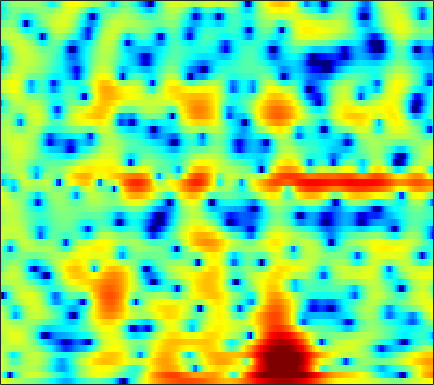

The data file committed next to this chart (first rows):
4.1122, 3.7578, 3.2899, 2.8403, 2.5229, 2.1306, 1.7809, 1.5479, 1.2742, 1.0324, 0.80406, 0.65052, 0.45236, 0.22873, 0.034646, -0.25808, -0.59546, -0.88158, -1.3091, -1.7955, -2.3478, -2.8037, -3.4654, -4.1978
1.098, -1.042, -4.985, -11.79, -22.08, -11.61, -5.891, -3.417, -1.184, 0.3408, 1.414, 2.001, 2.557, 2.901, 3.04, 3.088, 2.993, 2.833, 2.514, 2.082, 1.54, 1.064, 0.3447, -0.4682
3.281, 2.565, 1.727, 1.082, 0.7607, 0.5566, 0.5676, 0.6773, 0.9, 1.161, 1.41, 1.567, 1.713, 1.768, 1.739, 1.596, 1.325, 1.034, 0.5243, -0.1316, -0.944, -1.668, -2.773, -4.025
4.061, 3.02, 1.554, 0.0762, -0.9418, -1.955, -2.326, -2.138, -1.436, -0.5154, 0.3923, 0.9903, 1.635, 2.087, 2.296, 2.401, 2.315, 2.131, 1.726, 1.148, 0.3784, -0.3379, -1.468, -2.794
3.427, 2.264, 0.4464, -1.692, -3.417, -5.332, -5.617, -4.641, -2.818, -1.134, 0.2009, 0.9792, 1.753, 2.26, 2.485, 2.597, 2.516, 2.34, 1.973, 1.472, 0.8528, 0.3244, -0.4515, -1.265
2.621, 2.443, 2.2, 1.962, 1.811, 1.672, 1.629, 1.657, 1.747, 1.857, 1.933, 1.942, 1.869, 1.687, 1.478, 1.095, 0.5842, 0.1168, -0.5964, -1.393, -2.266, -2.968, -3.976, -5.072
0.6413, 1.414, 2.214, 2.789, 3.1, 3.374, 3.508, 3.53, 3.455, 3.264, 2.95, 2.625, 2.056, 1.316, 0.6495, -0.387, -1.584, -2.579, -3.976, -5.351, -6.587, -7.355, -8.181, -8.905
1.016, 1.835, 2.682, 3.292, 3.619, 3.897, 4.008, 3.988, 3.824, 3.508, 3.027, 2.552, 1.736, 0.6693, -0.3194, -1.941, -4.007, -5.98, -9.503, -15.05, -28.53, -24.7, -15.95, -12.45
2.592, 2.761, 2.93, 3.025, 3.05, 3.033, 2.964, 2.879, 2.711, 2.465, 2.119, 1.793, 1.251, 0.5675, -0.06444, -1.061, -2.205, -3.15, -4.446, -5.63, -6.468, -6.782, -6.836, -6.63
3.057, 2.744, 2.268, 1.732, 1.32, 0.8232, 0.4729, 0.3442, 0.3619, 0.5431, 0.7784, 0.9388, 1.085, 1.12, 1.052, 0.8431, 0.5282, 0.2447, -0.1725, -0.6318, -1.116, -1.468, -1.904, -2.323
3.015, 2.197, 0.8422, -0.9032, -2.564, -5.343, -8.285, -8.951, -6.693, -3.808, -1.528, -0.235, 1.025, 1.885, 2.317, 2.639, 2.723, 2.665, 2.457, 2.118, 1.665, 1.267, 0.6658, -0.00712
1.793, 0.9953, -0.1925, -1.546, -2.692, -4.348, -5.662, -5.774, -4.465, -2.506, -0.6891, 0.4541, 1.641, 2.455, 2.873, 3.196, 3.242, 3.107, 2.731, 2.18, 1.478, 0.8554, -0.06759, -1.043
-1.974, -2.542, -2.72, -2.373, -1.935, -1.267, -0.5812, -0.06877, 0.6596, 1.448, 2.187, 2.654, 3.148, 3.462, 3.552, 3.486, 3.21, 2.843, 2.112, 1.097, -0.2317, -1.471, -3.454, -5.825
-13.8, -22.92, -10.56, -5.383, -3.082, -0.9696, 0.5437, 1.407, 2.278, 2.907, 3.361, 3.581, 3.736, 3.737, 3.608, 3.257, 2.736, 2.238, 1.4, 0.2914, -1.095, -2.343, -4.369, -6.983
-1.416, -1.616, -1.412, -0.7468, -0.11, 0.7085, 1.394, 1.824, 2.267, 2.495, 2.545, 2.491, 2.269, 1.916, 1.584, 1.032, 0.3593, -0.1905, -0.9381, -1.689, -2.4, -2.889, -3.425, -3.737
1.403, 1.437, 1.587, 1.782, 1.95, 2.164, 2.292, 2.293, 2.171, 1.919, 1.493, 1.061, 0.3597, -0.4946, -1.178, -2.123, -3.144, -3.967, -5.076, -6.058, -6.756, -6.893, -6.42, -5.315
0.9031, 1.359, 1.959, 2.435, 2.671, 2.829, 2.808, 2.631, 2.145, 1.419, 0.4084, -0.5472, -2.017, -3.701, -5.009, -6.552, -7.718, -8.569, -10.07, -12.66, -18.26, -33.42, -16.46, -9.303
-2.48, -0.8945, 0.5685, 1.546, 2.017, 2.318, 2.314, 2.133, 1.575, 0.6071, -0.8096, -2.263, -4.837, -8.772, -13.54, -27.39, -17.54, -13.04, -10.21, -8.871, -7.909, -7.127, -5.676, -3.664
-2.132, -1.321, -0.4834, 0.09184, 0.4023, 0.6797, 0.7454, 0.6815, 0.4474, -0.06929, -0.8526, -1.644, -2.952, -4.328, -5.358, -6.235, -6.155, -5.71, -4.789, -3.779, -2.842, -2.154, -1.19, -0.2665
-0.7174, -1.131, -1.614, -1.998, -2.123, -1.947, -1.493, -1.121, -0.6363, -0.2727, -0.1276, -0.1384, -0.312, -0.4837, -0.6314, -0.8017, -0.7957, -0.7196, -0.5433, -0.2557, 0.05794, 0.3033, 0.6488, 0.9324
0.02582, -1.571, -4.459, -8.616, -11.8, -9.753, -5.446, -3.113, -1.03, 0.3472, 1.204, 1.606, 1.891, 1.923, 1.899, 1.795, 1.636, 1.568, 1.507, 1.489, 1.525, 1.552, 1.504, 1.37
2.123, 0.9782, -0.8204, -2.584, -3.418, -3.007, -1.551, -0.3599, 1.009, 1.931, 2.459, 2.621, 2.597, 2.24, 1.837, 1.191, 0.4396, -0.04605, -0.4451, -0.523, -0.2926, -0.03006, 0.2347, 0.3168
3.017, 2.809, 2.477, 2.224, 2.112, 2.083, 2.225, 2.336, 2.466, 2.467, 2.264, 1.929, 1.216, 0.1658, -0.9634, -2.96, -5.729, -8.535, -12.09, -10.78, -7.255, -5.223, -3.278, -2.11
2.115, 2.371, 2.612, 2.74, 2.803, 2.816, 2.761, 2.685, 2.46, 2.119, 1.614, 1.111, 0.2036, -0.9509, -2.04, -3.841, -5.993, -7.752, -9.373, -8.936, -7.091, -5.636, -4.012, -2.789
0.9272, 1.43, 1.943, 2.257, 2.394, 2.471, 2.389, 2.27, 1.992, 1.597, 1.076, 0.6293, -0.0928, -0.9071, -1.528, -2.4, -3.141, -3.586, -3.928, -3.914, -3.614, -3.221, -2.628, -2.045
0.8264, 1.337, 1.808, 2.114, 2.215, 2.235, 2.125, 1.94, 1.625, 1.178, 0.6259, 0.1555, -0.4971, -1.211, -1.715, -2.319, -2.793, -3.004, -3.121, -3.01, -2.722, -2.421, -1.954, -1.487
2.025, 2.28, 2.473, 2.534, 2.512, 2.359, 2.139, 1.887, 1.454, 0.9091, 0.2372, -0.3893, -1.302, -2.332, -3.171, -4.165, -4.954, -5.206, -5.019, -4.4, -3.521, -2.855, -2.02, -1.254
3.558, 3.392, 3.152, 2.825, 2.589, 2.262, 1.899, 1.659, 1.228, 0.725, 0.04066, -0.6321, -1.912, -3.601, -5.357, -8.577, -13.14, -15.78, -12.09, -7.869, -5.028, -3.477, -1.945, -0.8762
4.074, 3.376, 2.476, 1.581, 0.9576, 0.376, -0.01299, -0.02111, 0.1161, 0.2452, 0.1639, -0.006444, -0.7496, -1.791, -2.957, -4.812, -6.625, -7.254, -6.27, -4.373, -2.588, -1.562, -0.4284, 0.2025
2.325, 1.08, -0.6109, -2.389, -4.302, -7.171, -8.151, -6.388, -3.108, -0.8836, 0.4724, 1.04, 1.415, 1.3, 1.118, 0.6741, 0.4444, 0.3483, 0.488, 0.7739, 1.103, 1.271, 1.265, 1.012
-5.892, -7.856, -5.999, -4.705, -4.853, -5.876, -5.93, -4.125, -1.329, 0.8079, 2.224, 2.645, 2.883, 2.552, 2.233, 1.74, 1.459, 1.517, 1.777, 2.206, 2.459, 2.517, 1.98, 0.9271
-2.368, -3.26, -2.632, -1.444, -0.5292, 0.2506, 1.078, 1.497, 2.137, 2.522, 2.521, 2.295, 1.253, -0.372, -2.393, -5.914, -9.481, -8.019, -4.17, -1.48, 0.1568, 0.7802, 1.131, 0.7758
0.5772, 0.5024, 0.5758, 0.8903, 1.178, 1.55, 1.89, 2.041, 2.113, 1.973, 1.478, 1.008, -0.1901, -1.746, -3.409, -5.647, -7.146, -6.798, -5.102, -3.323, -1.922, -1.291, -0.6293, -0.3868
-0.5615, 0.0241, 0.6798, 1.275, 1.593, 2.007, 2.219, 2.349, 2.325, 2.15, 1.789, 1.396, 0.7577, -0.01737, -0.6187, -1.32, -1.881, -2.091, -2.167, -2.055, -1.918, -1.787, -1.693, -1.591
-1.734, -0.6334, 0.5447, 1.385, 1.899, 2.375, 2.697, 2.819, 2.865, 2.754, 2.536, 2.233, 1.811, 1.264, 0.843, 0.2007, -0.4198, -0.8728, -1.441, -1.981, -2.501, -2.807, -3.231, -3.526
-0.7218, 0.1762, 1.143, 1.899, 2.356, 2.788, 3.095, 3.202, 3.256, 3.177, 2.967, 2.749, 2.321, 1.786, 1.3, 0.5316, -0.3376, -1.107, -2.232, -3.471, -4.709, -5.629, -6.548, -7.176
0.8922, 1.385, 1.96, 2.458, 2.722, 3.016, 3.167, 3.242, 3.235, 3.15, 2.955, 2.781, 2.394, 1.887, 1.377, 0.5456, -0.5656, -1.614, -3.358, -5.621, -8.584, -11.45, -15.45, -15.81
1.558, 1.88, 2.262, 2.509, 2.621, 2.67, 2.619, 2.562, 2.459, 2.37, 2.317, 2.236, 2.126, 1.886, 1.583, 0.9874, 0.07142, -0.7951, -2.345, -4.387, -6.97, -9.3, -12.01, -12.45
1.105, 1.528, 1.86, 1.908, 1.805, 1.385, 0.8245, 0.3, -0.218, -0.3658, -0.01695, 0.4136, 1.083, 1.586, 1.814, 1.821, 1.548, 1.142, 0.3614, -0.6237, -1.73, -2.521, -3.379, -3.876
0.09704, 0.7222, 1.125, 1.099, 0.7611, -0.305, -2.115, -4.351, -8.729, -11.54, -6.717, -3.421, -0.6098, 1.182, 2.067, 2.721, 2.969, 2.876, 2.518, 1.935, 1.134, 0.5045, -0.4091, -1.234
-1.313, -0.5991, 0.093, 0.4592, 0.3633, -0.1145, -1.174, -2.344, -3.921, -4.383, -2.845, -1.322, 0.5944, 2.022, 2.742, 3.374, 3.596, 3.515, 3.161, 2.488, 1.506, 0.5785, -1.04, -3.025
-4.913, -3.547, -1.884, -0.6777, -0.02859, 0.5379, 0.7458, 0.8323, 0.8893, 1.066, 1.395, 1.724, 2.22, 2.613, 2.848, 2.985, 2.896, 2.725, 2.236, 1.468, 0.4271, -0.624, -2.403, -4.782
-8.998, -5.71, -2.849, -0.8975, 0.1808, 1.132, 1.765, 2.064, 2.271, 2.354, 2.305, 2.294, 2.177, 2.059, 1.971, 1.778, 1.552, 1.317, 0.868, 0.2664, -0.521, -1.23, -2.261, -3.37
-2.628, -1.497, 0.0141, 1.283, 1.999, 2.706, 3.111, 3.192, 3.084, 2.701, 2.122, 1.565, 0.7724, 0.1046, -0.2746, -0.4982, -0.5224, -0.5817, -0.7055, -1.041, -1.637, -2.198, -3.006, -3.784
1.727, 2.287, 3.038, 3.682, 4.073, 4.406, 4.434, 4.255, 3.689, 2.681, 1.171, -0.4491, -3.163, -6.291, -7.663, -6.451, -4.413, -3.277, -2.504, -2.51, -3.206, -4.164, -6.052, -8.312
1.988, 2.603, 3.343, 3.974, 4.342, 4.611, 4.615, 4.422, 3.811, 2.76, 1.149, -0.5558, -3.545, -7.264, -8.99, -7.296, -4.771, -3.474, -2.664, -2.698, -3.521, -4.69, -7.26, -11.17
-1.254, -0.217, 1.006, 2.012, 2.591, 3.158, 3.478, 3.528, 3.354, 2.904, 2.195, 1.569, 0.6442, -0.1893, -0.6216, -0.8774, -0.8988, -0.9054, -1.009, -1.342, -1.963, -2.62, -3.621, -4.599
-5.356, -3.776, -2.016, -0.5858, 0.315, 1.285, 1.981, 2.337, 2.624, 2.697, 2.588, 2.437, 2.136, 1.806, 1.565, 1.252, 0.9415, 0.693, 0.3368, -0.09415, -0.6094, -1.05, -1.656, -2.3
-7.929, -6.356, -4.373, -2.591, -1.399, -0.09147, 0.9224, 1.518, 2.1, 2.457, 2.64, 2.67, 2.595, 2.424, 2.256, 1.971, 1.635, 1.367, 0.9712, 0.5405, 0.06713, -0.3124, -0.8525, -1.453
-11.68, -9.03, -5.945, -3.495, -2.02, -0.45, 0.7643, 1.463, 2.136, 2.574, 2.812, 2.849, 2.792, 2.607, 2.396, 2.045, 1.648, 1.343, 0.9179, 0.5051, 0.1036, -0.1843, -0.6215, -1.12
-9.981, -7.239, -4.32, -2.102, -0.8006, 0.5935, 1.621, 2.175, 2.696, 2.982, 3.045, 2.984, 2.75, 2.361, 1.974, 1.376, 0.7241, 0.2202, -0.3566, -0.7749, -0.9821, -1.042, -1.064, -1.134
-2.005, -1.306, -0.2512, 0.7699, 1.457, 2.183, 2.674, 2.909, 3.045, 2.982, 2.745, 2.486, 1.968, 1.27, 0.6106, -0.4837, -1.886, -3.12, -4.734, -5.616, -5.132, -4.183, -2.77, -1.68
1.213, 1.514, 1.95, 2.345, 2.562, 2.699, 2.656, 2.502, 2.098, 1.537, 0.9097, 0.3895, -0.278, -0.9774, -1.584, -2.74, -4.575, -6.669, -11.58, -21.99, -12.49, -7.628, -3.894, -1.62
0.8685, 1.242, 1.652, 1.905, 1.941, 1.773, 1.298, 0.6835, -0.4916, -2.052, -3.812, -5.022, -5.67, -5.242, -4.684, -4.159, -3.998, -4.106, -4.311, -4.164, -3.304, -2.314, -0.8598, 0.4547
-2.136, -1.292, -0.4163, 0.1292, 0.3147, 0.2127, -0.3683, -1.171, -2.828, -5.459, -10.01, -16.59, -20.59, -10.77, -7.461, -4.804, -3.16, -2.323, -1.454, -0.7217, -0.009228, 0.5474, 1.279, 1.961
-5.622, -4.097, -2.579, -1.57, -1.095, -0.841, -0.9967, -1.357, -2.143, -3.22, -4.414, -5.082, -5.269, -4.598, -3.76, -2.635, -1.654, -1.032, -0.3664, 0.1858, 0.6461, 0.9643, 1.361, 1.753
-6.014, -4.624, -3.116, -1.953, -1.33, -0.7652, -0.4635, -0.3987, -0.4922, -0.7158, -0.9247, -0.9972, -1.019, -0.8763, -0.7201, -0.418, -0.1364, 0.05043, 0.1926, 0.2248, 0.1579, 0.05316, -0.05005, -0.01733
-5.271, -3.951, -2.413, -1.182, -0.4623, 0.2191, 0.6394, 0.8047, 0.8835, 0.8714, 0.8428, 0.8073, 0.7977, 0.8224, 0.8472, 0.8827, 0.8655, 0.7607, 0.49, -0.04663, -0.8993, -1.788, -3.266, -4.707
